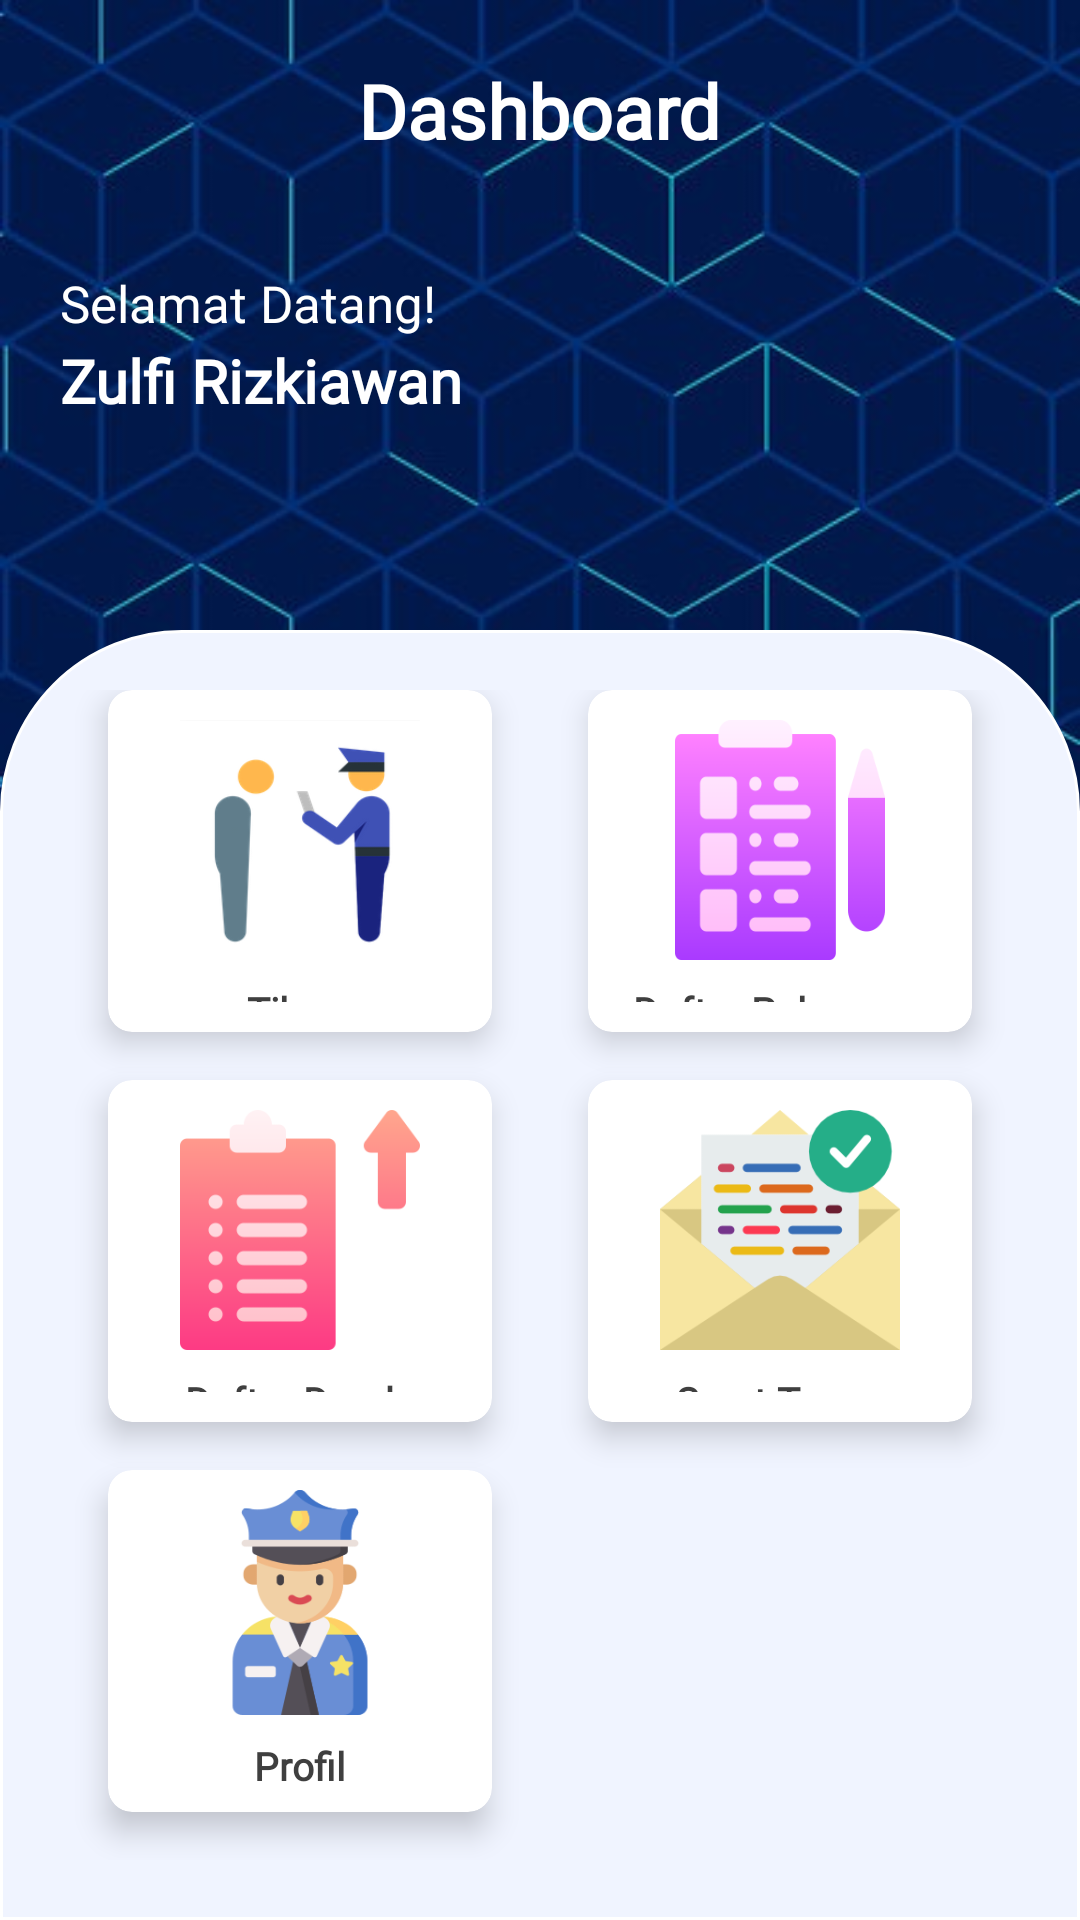

Write the Android layout XML for this screen, with the resource values it uses.
<!-- AndroidManifest.xml: activity theme Menu -->
<!-- res/layout/activity_main.xml -->
<?xml version="1.0" encoding="utf-8"?>
<androidx.constraintlayout.widget.ConstraintLayout
    xmlns:android="http://schemas.android.com/apk/res/android"
    xmlns:app="http://schemas.android.com/apk/res-auto"
    xmlns:tools="http://schemas.android.com/tools"
    android:background="@drawable/bgmain"
    android:layout_width="match_parent"
    android:layout_height="match_parent"
    tools:context="com.kelompok1.uas.MyPolis.MainActivity">

    <RelativeLayout
        android:id="@+id/relativeLayout"
        android:layout_width="match_parent"
        android:layout_height="210dp"
        tools:ignore="MissingConstraints">

        <TextView
            android:layout_width="wrap_content"
            android:layout_height="wrap_content"
            android:layout_marginTop="20dp"
            android:layout_centerHorizontal="true"
            android:fontFamily="@font/mo_re"
            android:text="Dashboard"
            android:textColor="#ffffff"
            android:textSize="25dp"
            android:textStyle="bold" />

        <LinearLayout
            android:layout_width="wrap_content"
            android:layout_height="wrap_content"
            android:layout_marginLeft="20dp"
            android:paddingTop="20dp"
            android:layout_centerVertical="true"
            android:orientation="vertical">

        <TextView
            android:layout_width="wrap_content"
            android:layout_height="wrap_content"
            android:fontFamily="@font/mo_re"
            android:text="Selamat Datang!"
            android:textColor="#ffffff"
            android:textSize="17dp"
             />

        <TextView
            android:id="@+id/tvnama"
            android:layout_marginTop="1dp"
            android:layout_width="wrap_content"
            android:layout_height="wrap_content"
            android:fontFamily="@font/mo_re"
            android:text="Zulfi Rizkiawan"
            android:textColor="#ffffff"
            android:textSize="20dp"
            android:textStyle="bold" />
    </LinearLayout>

    </RelativeLayout>

    <GridLayout
        android:layout_width="match_parent"
        android:layout_height="0dp"
        android:alignmentMode="alignMargins"
        android:background="@drawable/topheader"
        android:columnCount="2"
        android:columnOrderPreserved="false"
        android:padding="20dp"
        android:rowCount="3"
        app:layout_constraintBottom_toBottomOf="parent"
        app:layout_constraintTop_toBottomOf="@+id/relativeLayout"
        app:layout_constraintVertical_bias="0.0"
        app:layout_editor_absoluteX="0dp"
        tools:layout_editor_absoluteX="0dp">

        <androidx.cardview.widget.CardView
            android:id="@+id/Tilang"
            android:layout_width="0dp"
            android:layout_height="0dp"
            android:layout_rowWeight="1"
            android:layout_columnWeight="1"
            android:layout_marginLeft="16dp"
            android:layout_marginRight="16dp"
            android:layout_marginBottom="16dp"
            android:background="@color/cardColor"
            android:onClick="Tilang"
            app:cardBackgroundColor="#ffffff"
            app:cardCornerRadius="8dp"
            app:cardElevation="6dp">

            <LinearLayout
                android:layout_width="wrap_content"
                android:layout_height="wrap_content"
                android:layout_gravity="center_horizontal|center_vertical"
                android:layout_margin="10dp"
                android:gravity="center"
                android:orientation="vertical">

                <ImageView
                    android:layout_width="80dp"
                    android:layout_height="80dp"
                    android:layout_gravity="center_horizontal"
                    android:background="@drawable/tilang" />

                <TextView
                    android:layout_width="wrap_content"
                    android:layout_height="wrap_content"
                    android:layout_marginTop="8dp"
                    android:fontFamily="@font/mo_re"
                    android:text="Tilang"
                    android:textColor="@color/textcardColor"
                    android:textSize="13sp"
                    android:textStyle="bold" />
            </LinearLayout>

        </androidx.cardview.widget.CardView>

        <androidx.cardview.widget.CardView
            android:id="@+id/Daftarpelanggar"
            android:layout_width="0dp"
            android:layout_height="0dp"
            android:layout_rowWeight="1"
            android:layout_columnWeight="1"
            android:layout_marginLeft="16dp"
            android:layout_marginRight="16dp"
            android:layout_marginBottom="16dp"
            android:background="@color/cardColor"
            android:onClick="pelanggar"
            app:cardCornerRadius="8dp"
            app:cardElevation="6dp">

            <LinearLayout
                android:layout_width="wrap_content"
                android:layout_height="wrap_content"
                android:layout_gravity="center_horizontal|center_vertical"
                android:layout_margin="10dp"
                android:gravity="center"
                android:orientation="vertical">

                <ImageView
                    android:layout_width="70dp"
                    android:layout_height="80dp"
                    android:layout_gravity="center_horizontal"
                    android:background="@drawable/pelanggar" />

                <TextView
                    android:layout_width="wrap_content"
                    android:layout_height="wrap_content"
                    android:layout_marginTop="8dp"
                    android:fontFamily="@font/mo_re"
                    android:text="Daftar Pelanggar"
                    android:textColor="@color/textcardColor"
                    android:textSize="13sp"
                    android:textStyle="bold" />
            </LinearLayout>

        </androidx.cardview.widget.CardView>

        <androidx.cardview.widget.CardView
            android:id="@+id/Daftardenda"
            android:layout_width="0dp"
            android:layout_height="0dp"
            android:layout_rowWeight="1"
            android:layout_columnWeight="1"
            android:layout_marginLeft="16dp"
            android:layout_marginRight="16dp"
            android:layout_marginBottom="16dp"
            android:background="@color/cardColor"
            android:onClick="denda"
            app:cardCornerRadius="8dp"
            app:cardElevation="6dp">

            <LinearLayout
                android:layout_width="wrap_content"
                android:layout_height="wrap_content"
                android:layout_gravity="center_horizontal|center_vertical"
                android:layout_margin="10dp"
                android:gravity="center"
                android:orientation="vertical">

                <ImageView
                    android:layout_width="80dp"
                    android:layout_height="80dp"
                    android:layout_gravity="center_horizontal"
                    android:background="@drawable/denda" />

                <TextView
                    android:layout_width="wrap_content"
                    android:layout_height="wrap_content"
                    android:layout_marginTop="8dp"
                    android:fontFamily="@font/mo_re"
                    android:text="Daftar Denda"
                    android:textColor="@color/textcardColor"
                    android:textSize="13sp"
                    android:textStyle="bold" />
            </LinearLayout>

        </androidx.cardview.widget.CardView>

        <androidx.cardview.widget.CardView
            android:id="@+id/Surattugas"
            android:layout_width="0dp"
            android:layout_height="0dp"
            android:layout_rowWeight="1"
            android:layout_columnWeight="1"
            android:layout_marginLeft="16dp"
            android:layout_marginRight="16dp"
            android:layout_marginBottom="16dp"
            android:background="@color/cardColor"
            android:onClick="surat"
            app:cardCornerRadius="8dp"
            app:cardElevation="6dp">

            <LinearLayout
                android:layout_width="wrap_content"
                android:layout_height="wrap_content"
                android:layout_gravity="center_horizontal|center_vertical"
                android:layout_margin="10dp"
                android:gravity="center"
                android:orientation="vertical">

                <ImageView
                    android:layout_width="80dp"
                    android:layout_height="80dp"
                    android:layout_gravity="center_horizontal"
                    android:background="@drawable/surat" />

                <TextView
                    android:layout_width="wrap_content"
                    android:layout_height="wrap_content"
                    android:layout_marginTop="8dp"
                    android:fontFamily="@font/mo_re"
                    android:text="Surat Tugas"
                    android:textColor="@color/textcardColor"
                    android:textSize="13sp"
                    android:textStyle="bold" />
            </LinearLayout>

        </androidx.cardview.widget.CardView>

        <androidx.cardview.widget.CardView
            android:id="@+id/Profil"
            android:layout_width="0dp"
            android:layout_height="0dp"
            android:layout_rowWeight="1"
            android:layout_columnWeight="1"
            android:layout_marginLeft="16dp"
            android:layout_marginRight="16dp"
            android:layout_marginBottom="16dp"
            android:background="@color/cardColor"
            android:onClick="profil"
            app:cardCornerRadius="8dp"
            app:cardElevation="6dp">

            <LinearLayout
                android:layout_width="wrap_content"
                android:layout_height="102dp"
                android:layout_gravity="center_horizontal|center_vertical"
                android:layout_margin="16dp"
                android:gravity="center"
                android:orientation="vertical">

                <ImageView
                    android:layout_width="80dp"
                    android:layout_height="75dp"
                    android:layout_gravity="center_horizontal"
                    android:background="@drawable/police" />

                <TextView
                    android:layout_width="wrap_content"
                    android:layout_height="wrap_content"
                    android:layout_marginTop="8dp"
                    android:fontFamily="@font/mo_re"
                    android:text="Profil"
                    android:textColor="@color/textcardColor"
                    android:textSize="13sp"
                    android:textStyle="bold" />
            </LinearLayout>

        </androidx.cardview.widget.CardView>

    </GridLayout>

</androidx.constraintlayout.widget.ConstraintLayout>
<!-- resources referenced by this layout -->
<resources>
  <color name="cardColor">#ffffff</color>
  <color name="textcardColor">#3f3f3f</color>
  <!-- drawable bgmain: jpg bitmap (drawable-v24, 93891 bytes) -->
  <!-- drawable denda: png bitmap (drawable-v24, 5507 bytes) -->
  <!-- drawable pelanggar: png bitmap (drawable-v24, 6185 bytes) -->
  <!-- drawable police: png bitmap (drawable-v24, 12930 bytes) -->
  <!-- drawable surat: png bitmap (drawable-v24, 10173 bytes) -->
  <!-- drawable tilang: png bitmap (drawable-v24, 12743 bytes) -->
  <!-- drawable topheader (drawable) -->
  <?xml version="1.0" encoding="utf-8"?>
  <shape xmlns:android="http://schemas.android.com/apk/res/android">
      <solid android:color="#F0F4FF"/>
  
      <stroke android:width="1dp"
          android:color="#FFFFFF"
          />
  
      <padding android:left="1dp"
          android:top="1dp"
          android:right="1dp"
          android:bottom="1dp"
          />
  
      <corners android:bottomRightRadius="0dp" android:bottomLeftRadius="0dp"
          android:topLeftRadius="60dp" android:topRightRadius="60dp"/>
  </shape>
  <style name="Menu" parent="Theme.AppCompat.Light.NoActionBar">
          <item name="colorPrimaryDark">#1713C0</item>
          <item name="colorAccent">@color/colorAccent</item>
      </style>
  <color name="colorAccent">#03DAC5</color>
</resources>
